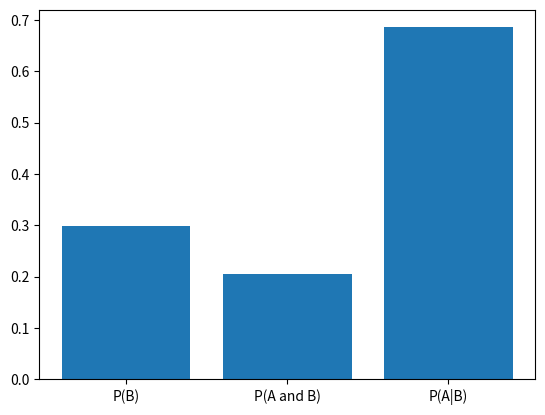

This chart was generated by the following Python code:
# -*- coding: utf-8 -*-


import numpy as np
import matplotlib.pyplot as plt

N = 10000
# Simulate events A and B
event_b = np.random.rand(N) < 0.3
event_a = np.zeros(N, dtype=bool)
event_a[event_b] = np.random.rand(np.sum(event_b)) < 0.7  # P(A|B) = 0.7
event_a[~event_b] = np.random.rand(np.sum(~event_b)) < 0.2

# Estimate P(A|B)
p_b_est = np.mean(event_b)
p_a_given_b_est = np.mean(event_a & event_b) / p_b_est

print(f"Sample P(A|B): {p_a_given_b_est:.4f}")

# Visualize probability components
plt.bar(['P(B)', 'P(A and B)', 'P(A|B)'], [p_b_est, np.mean(event_a & event_b), p_a_given_b_est])
plt.savefig('conditional_prob.png')
